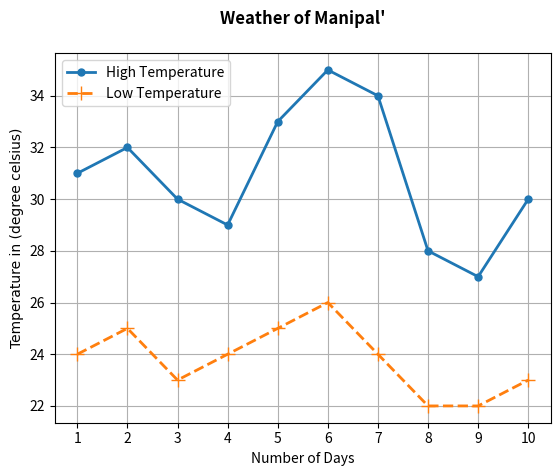

Write the Python code that produced this figure.
import numpy as np
import pandas as pd
import matplotlib.pyplot as plt
days = np.arange(1, 11)
high = np.array([31, 32, 30, 29, 33, 35, 34, 28, 27, 30])
low = np.array([24, 25, 23, 24, 25, 26, 24, 22, 22, 23])
#use of numpy
range=high-low
print("Max range day", days[np.argmax(range)])
print("Day with highest temperature", days[np.argmax(high)])
plt.plot(days,high, marker='.', markersize=10, linewidth=2, linestyle='-', label='High Temperature')
plt.plot(days,low, marker='+', markersize=10, linewidth=2, linestyle='dashed', label='Low Temperature')
plt.xticks(days)
plt.xlabel("Number of Days")
plt.ylabel("Temperature in (degree celsius)", font="arial")
plt.title("Weather of Manipal'\n", fontweight='bold')
plt.grid()
plt.legend(loc='best')
plt.show()
